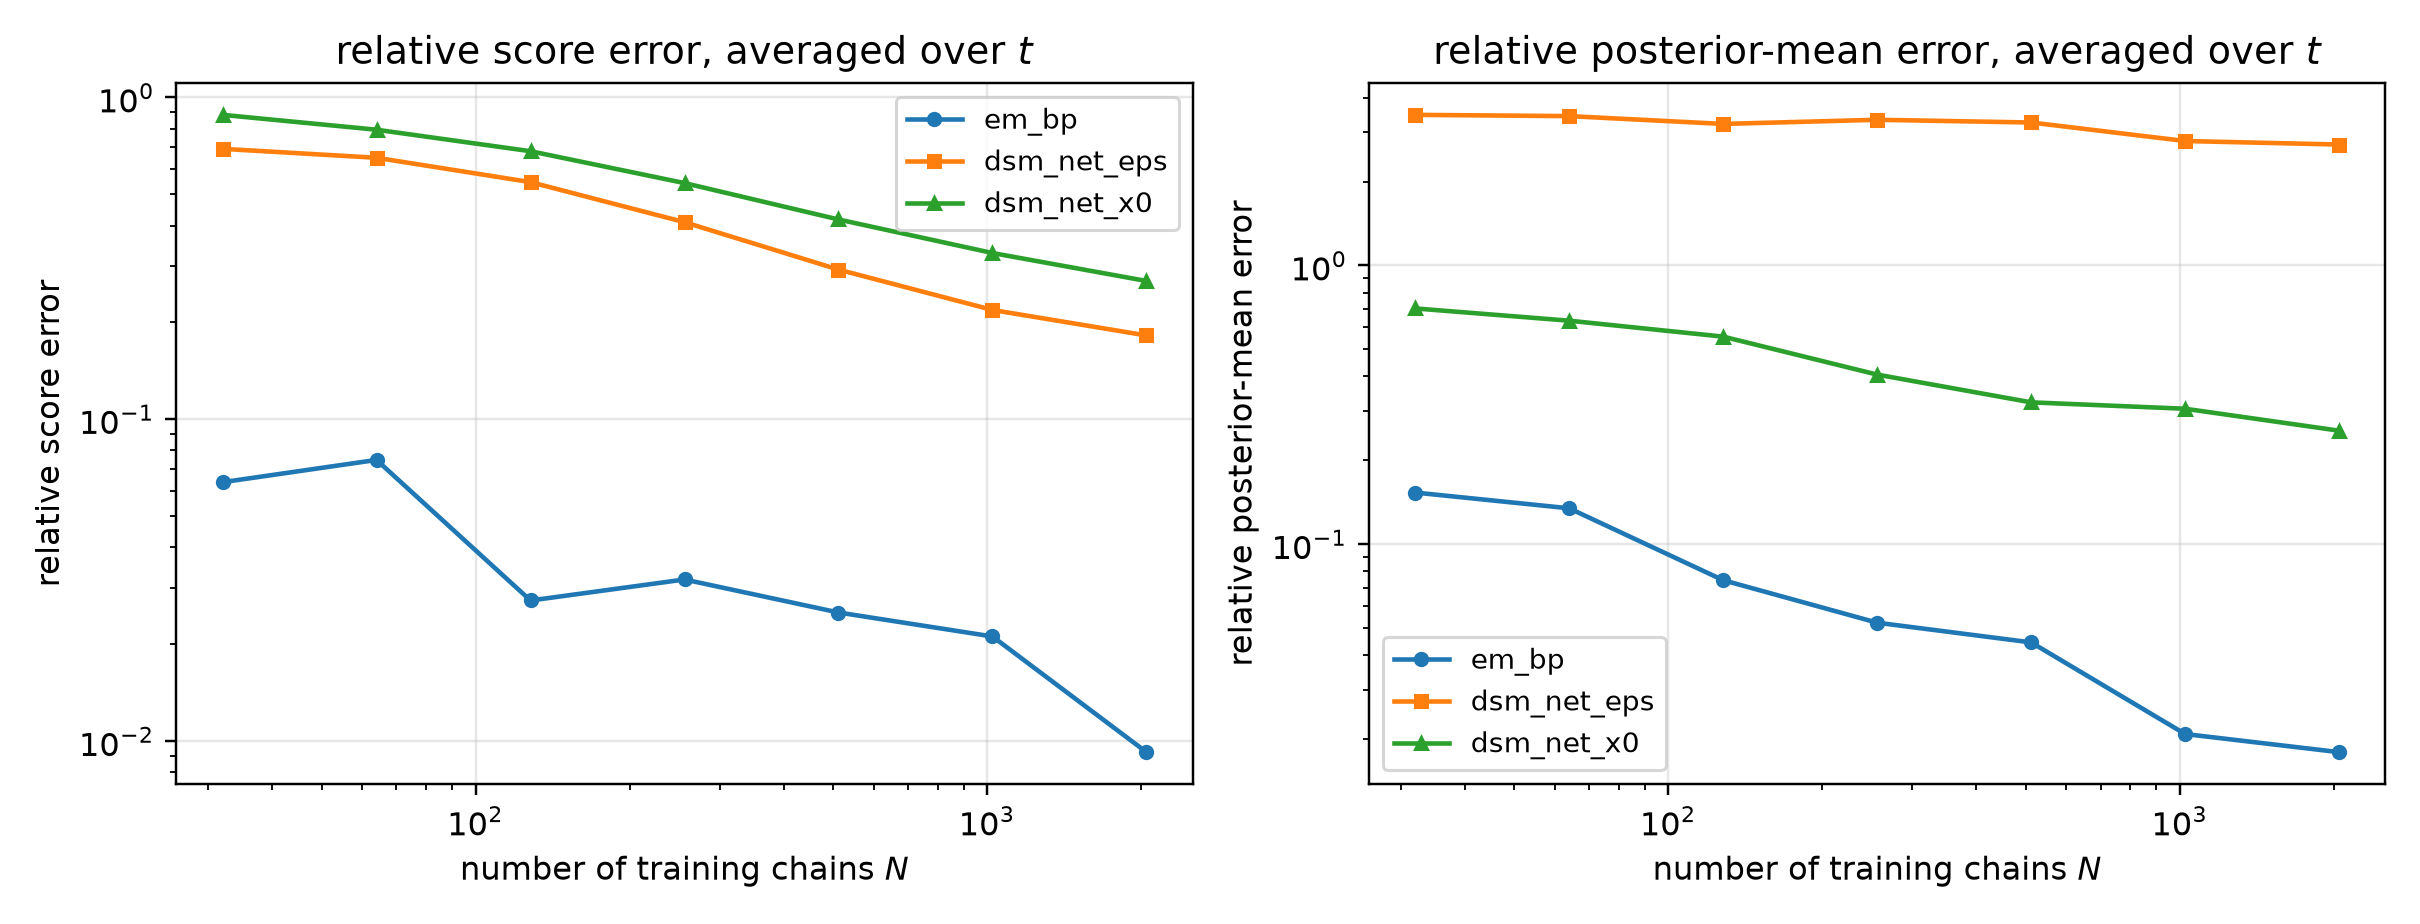

The file beside this chart, header and first rows:
n_chains, method, t, mean_rel_l2, score_rel_l2, mean_mse, identity_residual
32, em_bp, 0.05, 0.03297, 0.1636, 0.001011, 2.0652622441434232e-15
32, dsm_net_eps, 0.05, 0.3677, 1.825, 0.1257, 1.9489527577459294e-16
32, dsm_net_x0, 0.05, 0.6099, 3.027, 0.3459, 1.5520070536674292e-16
32, em_bp, 0.0725, 0.04115, 0.1522, 0.001553, 1.7118520219394353e-15
32, dsm_net_eps, 0.0725, 0.4203, 1.555, 0.162, 1.8290893885444365e-16
32, dsm_net_x0, 0.0725, 0.6086, 2.252, 0.3397, 1.6272885032327034e-16
32, em_bp, 0.1053, 0.03645, 0.09982, 0.001172, 2.0076146323545493e-15
32, dsm_net_eps, 0.1053, 0.4551, 1.247, 0.1827, 1.965149686162252e-16
32, dsm_net_x0, 0.1053, 0.6031, 1.652, 0.3208, 1.8730729186735764e-16
32, em_bp, 0.1527, 0.03664, 0.07483, 0.001148, 2.1022285216129043e-15
32, dsm_net_eps, 0.1527, 0.4753, 0.9708, 0.1932, 1.8959980556970484e-16
32, dsm_net_x0, 0.1527, 0.594, 1.213, 0.3018, 1.82081823869408e-16
32, em_bp, 0.2216, 0.04328, 0.06535, 0.001543, 2.010646484729741e-15
32, dsm_net_eps, 0.2216, 0.4765, 0.7195, 0.1871, 2.0054851206787745e-16
32, dsm_net_x0, 0.2216, 0.5785, 0.8735, 0.2757, 1.9894213298922843e-16
32, em_bp, 0.3215, 0.05521, 0.06054, 0.002342, 1.8942227435131602e-15
32, dsm_net_eps, 0.3215, 0.488, 0.5351, 0.183, 2.2057554235555988e-16
32, dsm_net_x0, 0.3215, 0.5667, 0.6213, 0.2467, 2.2224458023933463e-16
32, em_bp, 0.4665, 0.05832, 0.04339, 0.00226, 2.432892007712124e-15
32, dsm_net_eps, 0.4665, 0.5251, 0.3907, 0.1832, 2.6673524949131723e-16
32, dsm_net_x0, 0.4665, 0.5671, 0.4219, 0.2137, 2.7779218303093014e-16
32, em_bp, 0.6769, 0.08242, 0.03835, 0.003735, 2.653333014781395e-15
32, dsm_net_eps, 0.6769, 0.6247, 0.2907, 0.2146, 3.2913972937423674e-16
32, dsm_net_x0, 0.6769, 0.5661, 0.2634, 0.1762, 4.052063324765243e-16
32, em_bp, 0.9821, 0.109, 0.02979, 0.004913, 3.2792594127608547e-15
32, dsm_net_eps, 0.9821, 0.8501, 0.2323, 0.2987, 3.7789854244896396e-16
32, dsm_net_x0, 0.9821, 0.5784, 0.1581, 0.1383, 6.321633067971722e-16
32, em_bp, 1.425, 0.1703, 0.0208, 0.006623, 4.55771022636654e-15
32, dsm_net_eps, 1.425, 1.579, 0.193, 0.5699, 4.387525741018194e-16
32, dsm_net_x0, 1.425, 0.625, 0.07635, 0.08923, 1.2809145491562962e-15
32, em_bp, 2.068, 0.3365, 0.01131, 0.00767, 8.224314683660949e-15
32, dsm_net_eps, 2.068, 5.198, 0.1747, 1.83, 4.941973860490482e-16
32, dsm_net_x0, 2.068, 0.8278, 0.02782, 0.0464, 3.4455794452366263e-15
32, em_bp, 3.0, 0.8385, 0.004888, 0.009563, 1.9066939945014337e-14
32, dsm_net_eps, 3.0, 30.15, 0.1758, 12.36, 4.755683809702779e-16
32, dsm_net_x0, 3.0, 1.692, 0.009862, 0.03893, 9.550686319064258e-15
64, em_bp, 0.05, 0.03646, 0.1809, 0.001236, 1.900516061161282e-15
64, dsm_net_eps, 0.05, 0.332, 1.648, 0.1025, 2.1341189258159426e-16
64, dsm_net_x0, 0.05, 0.5526, 2.743, 0.284, 1.5968422891385944e-16
64, em_bp, 0.0725, 0.04114, 0.1522, 0.001552, 1.6925674210693888e-15
64, dsm_net_eps, 0.0725, 0.3875, 1.434, 0.1377, 1.9316161777313436e-16
64, dsm_net_x0, 0.0725, 0.5459, 2.02, 0.2733, 1.756644395943001e-16
64, em_bp, 0.1053, 0.04601, 0.126, 0.001867, 1.5783828069153784e-15
64, dsm_net_eps, 0.1053, 0.4313, 1.181, 0.1641, 2.0358315792810152e-16
64, dsm_net_x0, 0.1053, 0.5377, 1.473, 0.255, 1.9626753347330862e-16
64, em_bp, 0.1527, 0.05078, 0.1037, 0.002206, 1.500378079447732e-15
64, dsm_net_eps, 0.1527, 0.4537, 0.9267, 0.1761, 1.9203291247608374e-16
64, dsm_net_x0, 0.1527, 0.5254, 1.073, 0.2361, 1.9015791917431862e-16
64, em_bp, 0.2216, 0.05739, 0.08665, 0.002713, 1.5166307015533802e-15
64, dsm_net_eps, 0.2216, 0.4535, 0.6848, 0.1694, 2.1312292345918797e-16
64, dsm_net_x0, 0.2216, 0.5191, 0.7839, 0.222, 2.120901265881769e-16
64, em_bp, 0.3215, 0.0629, 0.06897, 0.00304, 1.6640256728264331e-15
64, dsm_net_eps, 0.3215, 0.466, 0.5109, 0.1668, 2.3292760751132445e-16
64, dsm_net_x0, 0.3215, 0.5153, 0.565, 0.204, 2.429519507070906e-16
64, em_bp, 0.4665, 0.07638, 0.05682, 0.003875, 1.830531404651466e-15
64, dsm_net_eps, 0.4665, 0.5008, 0.3726, 0.1666, 2.711692013770915e-16
64, dsm_net_x0, 0.4665, 0.5124, 0.3812, 0.1744, 3.054748282288524e-16
64, em_bp, 0.6769, 0.09687, 0.04508, 0.00516, 2.267277773215275e-15
64, dsm_net_eps, 0.6769, 0.6037, 0.2809, 0.2004, 3.3188011917175577e-16
64, dsm_net_x0, 0.6769, 0.5087, 0.2367, 0.1423, 4.440090591813461e-16
... 192 more rows
